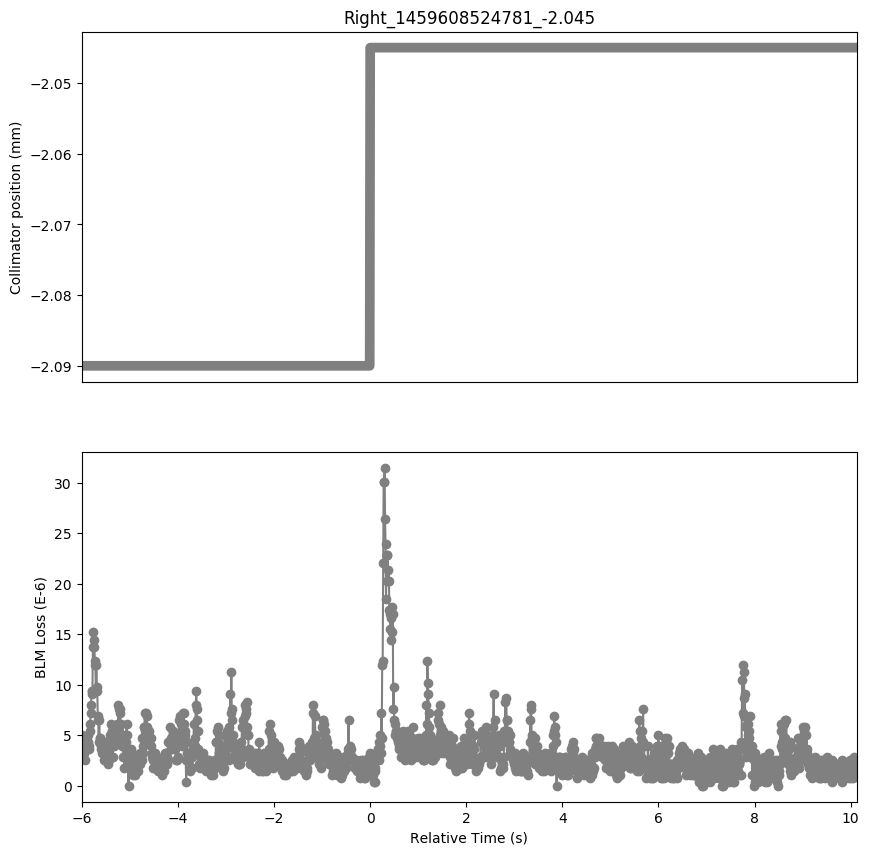

Values plotted in this chart, from the file beside it:
Timestamp, position, BLMTI.06L7.B1E10_TCP.B6L7.B1
1459608518790, -2.09, 5.0680000000000004e-06
1459608518800, -2.09, 4.706e-06
1459608518810, -2.09, 4.706e-06
1459608518820, -2.09, 3.62e-06
1459608518830, -2.09, 3.258e-06
1459608518840, -2.09, 3.258e-06
1459608518850, -2.09, 2.5340000000000002e-06
1459608518860, -2.09, 3.982e-06
1459608518870, -2.09, 3.982e-06
1459608518880, -2.09, 3.62e-06
1459608518890, -2.09, 3.982e-06
1459608518900, -2.09, 3.982e-06
1459608518910, -2.09, 5.0680000000000004e-06
1459608518920, -2.09, 4.343999999999999e-06
1459608518930, -2.09, 3.982e-06
1459608518940, -2.09, 3.62e-06
1459608518950, -2.09, 6.154e-06
1459608518960, -2.09, 5.43e-06
1459608518970, -2.09, 7.24e-06
1459608518980, -2.09, 7.964e-06
1459608518990, -2.09, 9.412e-06
1459608519000, -2.09, 9.05e-06
1459608519010, -2.09, 9.412e-06
1459608519020, -2.09, 1.5204e-05
1459608519030, -2.09, 1.3755999999999998e-05
1459608519040, -2.09, 1.448e-05
1459608519050, -2.09, 1.3755999999999998e-05
1459608519060, -2.09, 1.2308e-05
1459608519070, -2.09, 1.1945999999999999e-05
1459608519080, -2.09, 9.412e-06
1459608519090, -2.09, 1.1945999999999999e-05
1459608519100, -2.09, 9.774e-06
1459608519110, -2.09, 9.412e-06
1459608519120, -2.09, 6.877999999999999e-06
1459608519130, -2.09, 6.516e-06
1459608519140, -2.09, 4.343999999999999e-06
1459608519150, -2.09, 6.516e-06
1459608519160, -2.09, 4.706e-06
1459608519170, -2.09, 4.706e-06
1459608519180, -2.09, 3.62e-06
1459608519190, -2.09, 3.982e-06
1459608519200, -2.09, 4.343999999999999e-06
1459608519210, -2.09, 3.258e-06
1459608519220, -2.09, 3.62e-06
1459608519230, -2.09, 3.258e-06
1459608519240, -2.09, 4.343999999999999e-06
1459608519250, -2.09, 2.5340000000000002e-06
1459608519260, -2.09, 3.258e-06
1459608519270, -2.09, 2.5340000000000002e-06
1459608519280, -2.09, 3.62e-06
1459608519290, -2.09, 2.5340000000000002e-06
1459608519300, -2.09, 3.258e-06
1459608519310, -2.09, 2.8960000000000003e-06
1459608519320, -2.09, 2.5340000000000002e-06
1459608519330, -2.09, 4.343999999999999e-06
1459608519340, -2.09, 2.1719999999999997e-06
1459608519350, -2.09, 3.62e-06
1459608519360, -2.09, 2.5340000000000002e-06
1459608519370, -2.09, 5.0680000000000004e-06
1459608519380, -2.09, 4.343999999999999e-06
... 1,554 more rows
